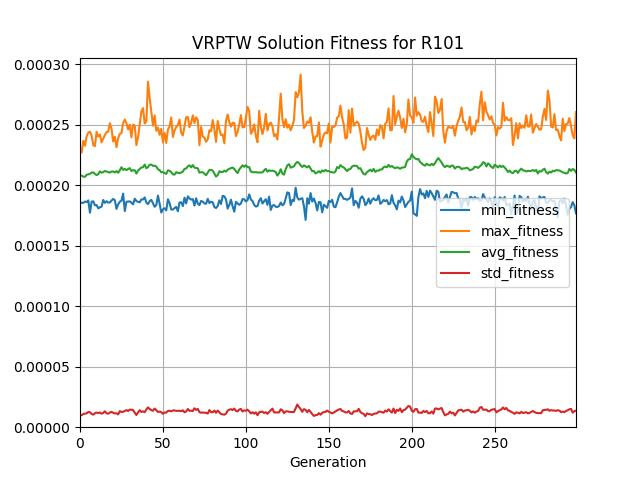

The file beside this chart, header and first rows:
generation, evaluated_individuals, min_fitness, max_fitness, avg_fitness, std_fitness
0, 80, 0.0001856, 0.0002314, 0.0002084, 9.55945752127076e-06
1, 80, 0.0001854, 0.000227, 0.0002078, 9.946876788782379e-06
2, 80, 0.0001854, 0.0002366, 0.000207, 1.092093597833943e-05
3, 80, 0.0001864, 0.0002326, 0.0002069, 1.1162700650210826e-05
4, 80, 0.000186, 0.0002404, 0.0002086, 1.1454068903014666e-05
5, 80, 0.0001874, 0.0002433, 0.0002089, 1.2558917469086864e-05
6, 80, 0.0001772, 0.0002442, 0.0002094, 1.2364757384282022e-05
7, 80, 0.0001863, 0.0002411, 0.0002104, 1.1012970380261644e-05
8, 80, 0.0001867, 0.000233, 0.0002105, 1.036609353410774e-05
9, 80, 0.0001833, 0.0002322, 0.0002093, 1.1511494516819921e-05
10, 80, 0.0001836, 0.000244, 0.0002083, 1.2059424367072825e-05
11, 80, 0.0001808, 0.0002401, 0.000209, 1.1674360809808167e-05
12, 80, 0.0001817, 0.0002418, 0.0002113, 1.2088058239229423e-05
13, 80, 0.0001822, 0.0002353, 0.0002103, 1.1215843725661855e-05
14, 80, 0.0001877, 0.0002384, 0.0002108, 1.1814210660910103e-05
15, 80, 0.0001853, 0.0002414, 0.0002117, 1.3142357317932935e-05
16, 80, 0.0001867, 0.0002439, 0.0002112, 1.1476770096401924e-05
17, 80, 0.0001856, 0.0002441, 0.0002109, 1.1136028167904449e-05
18, 80, 0.0001857, 0.0002512, 0.0002103, 1.2086203915998246e-05
19, 80, 0.0001873, 0.0002465, 0.0002112, 1.2710862305747872e-05
20, 80, 0.0001886, 0.000236, 0.0002113, 1.1936391506149706e-05
21, 80, 0.0001876, 0.00024, 0.0002105, 1.1347072697002679e-05
22, 80, 0.0001804, 0.0002314, 0.0002116, 1.1543588151229897e-05
23, 80, 0.0001841, 0.0002388, 0.0002102, 1.0575775103303687e-05
24, 80, 0.0001863, 0.0002424, 0.0002123, 1.330585282396529e-05
25, 80, 0.0001871, 0.0002429, 0.0002148, 1.2549599316819153e-05
26, 80, 0.000193, 0.0002513, 0.0002126, 1.2727706950911616e-05
27, 80, 0.0001786, 0.0002542, 0.0002134, 1.3476970423664106e-05
28, 80, 0.0001863, 0.0002511, 0.0002124, 1.4128495540042903e-05
29, 80, 0.0001864, 0.0002461, 0.0002133, 1.3333609099940254e-05
30, 80, 0.0001866, 0.00025, 0.000214, 1.4507065645929104e-05
31, 80, 0.0001855, 0.0002395, 0.0002116, 1.4406059193829314e-05
32, 80, 0.0001841, 0.00025, 0.0002124, 1.4210060024507667e-05
33, 80, 0.0001888, 0.0002492, 0.0002123, 1.2058452525143765e-05
34, 80, 0.0001869, 0.0002331, 0.0002096, 1.009112863463009e-05
35, 80, 0.0001862, 0.0002394, 0.0002121, 1.22284299806151e-05
36, 80, 0.0001858, 0.0002499, 0.0002133, 1.404663463229987e-05
37, 80, 0.0001882, 0.0002609, 0.0002146, 1.258303128045246e-05
38, 80, 0.0001881, 0.0002636, 0.0002148, 1.3162430927080964e-05
39, 80, 0.0001898, 0.0002509, 0.000217, 1.2388038968753831e-05
40, 80, 0.0001856, 0.0002528, 0.000214, 1.4643097096409643e-05
41, 80, 0.0001843, 0.0002854, 0.000215, 1.6375004090808152e-05
42, 80, 0.0001868, 0.000272, 0.0002168, 1.5044555580885041e-05
43, 80, 0.0001878, 0.0002607, 0.000217, 1.4109352706729049e-05
44, 80, 0.000185, 0.0002491, 0.0002158, 1.3581413240543197e-05
45, 80, 0.0001821, 0.0002576, 0.0002161, 1.5404940138508815e-05
46, 80, 0.0001835, 0.0002449, 0.0002154, 1.4084561484051644e-05
47, 80, 0.0001914, 0.0002476, 0.0002131, 1.2573547051636846e-05
48, 80, 0.0001847, 0.0002415, 0.0002124, 1.2957323079654755e-05
49, 80, 0.0001774, 0.0002466, 0.0002106, 1.237983754471617e-05
50, 80, 0.00018, 0.0002353, 0.0002108, 1.110574529979434e-05
51, 80, 0.0001809, 0.0002432, 0.00021, 1.2169467255494921e-05
52, 80, 0.0001791, 0.0002349, 0.0002093, 1.2097853582198042e-05
53, 80, 0.0001883, 0.0002459, 0.0002122, 1.3396543671262586e-05
54, 80, 0.0001852, 0.0002485, 0.0002119, 1.3624496520931138e-05
55, 80, 0.0001799, 0.0002559, 0.0002107, 1.3077826390596094e-05
56, 80, 0.0001798, 0.0002398, 0.0002089, 1.3864513747692576e-05
57, 80, 0.000181, 0.0002451, 0.0002087, 1.381076751202612e-05
58, 80, 0.000182, 0.0002481, 0.0002107, 1.3469657956337748e-05
59, 80, 0.0001784, 0.0002497, 0.0002102, 1.354739548160665e-05
... 240 more rows
